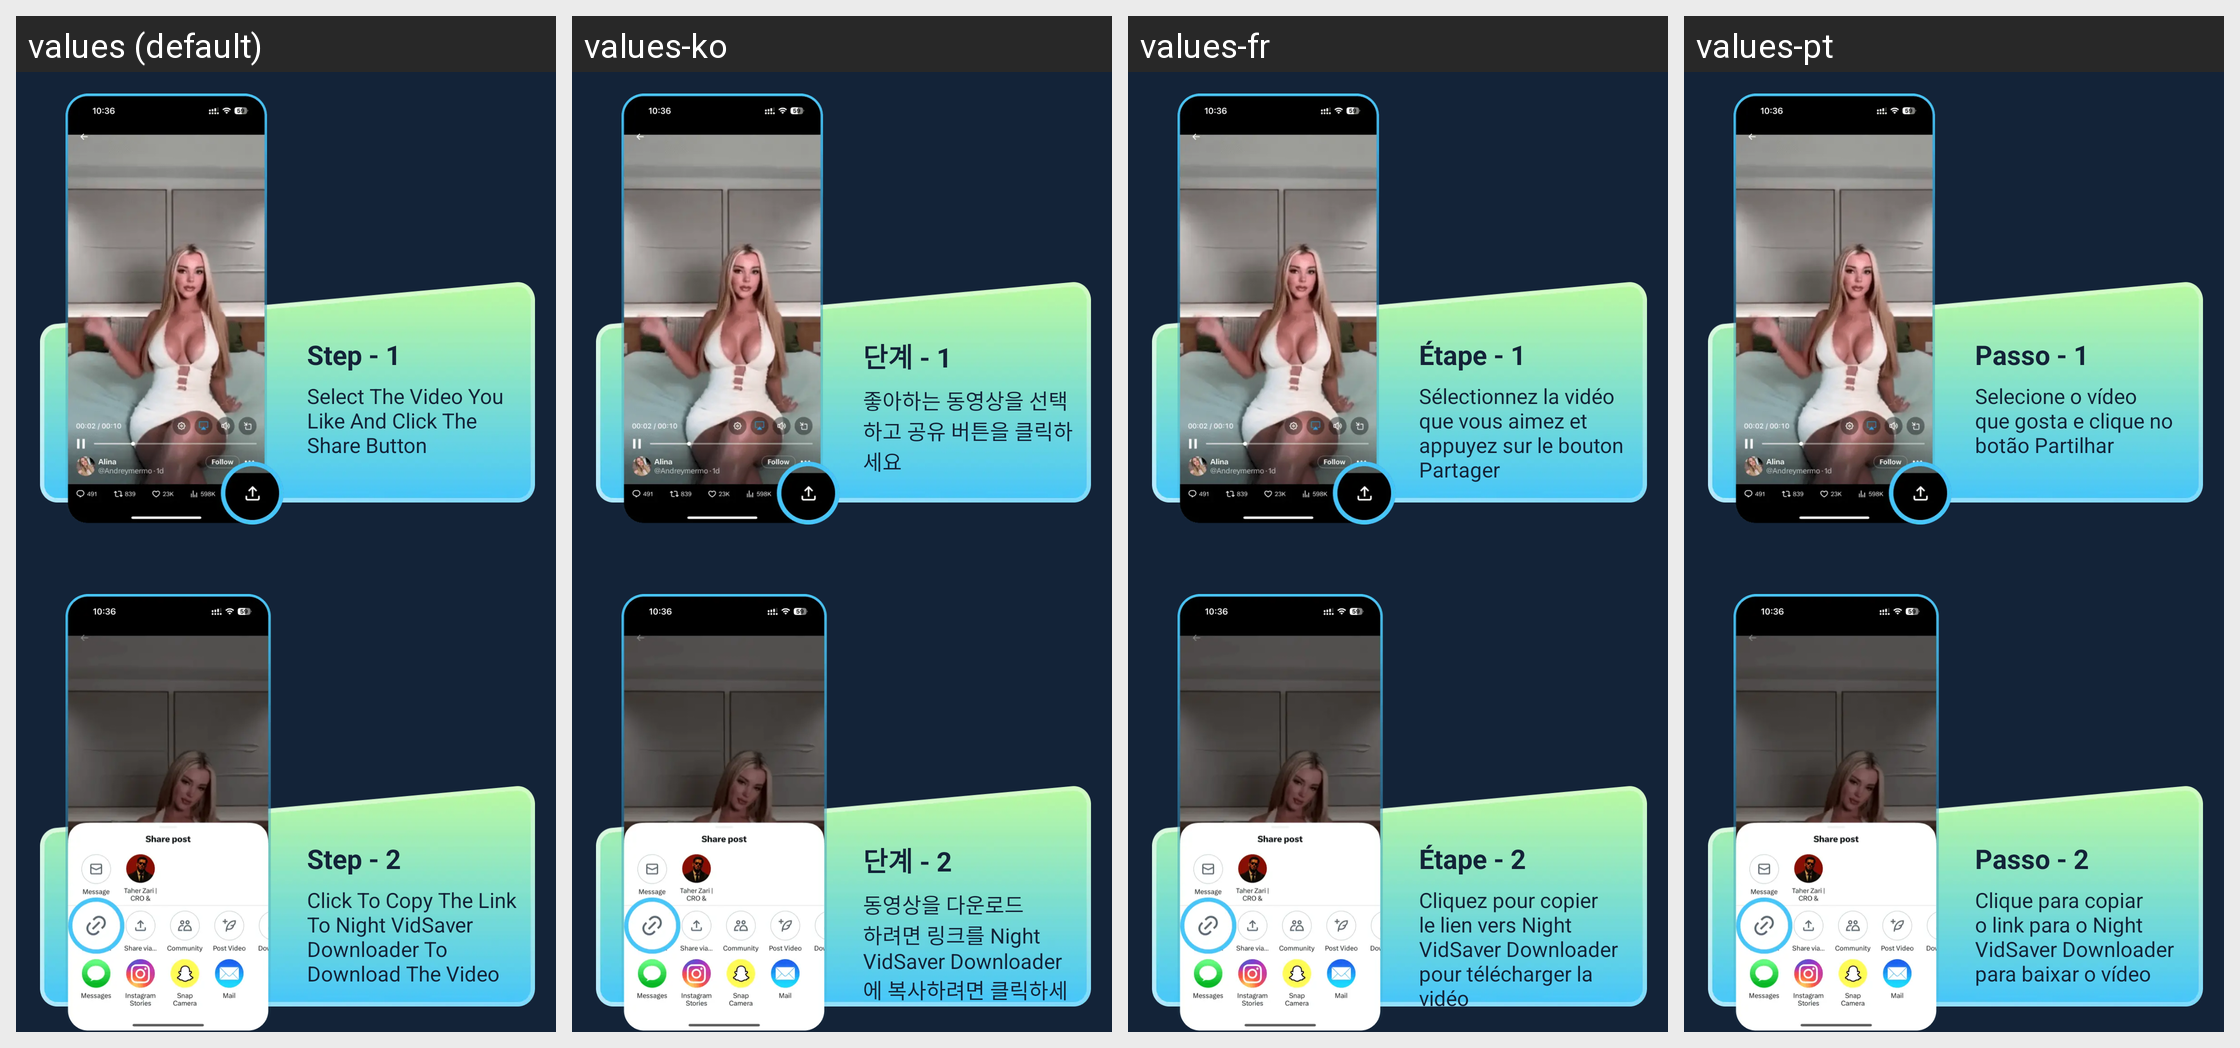

The same Android screen rendered under several of its app's locales, left to right. List the strings drawn on it with the default value and each locale's translation.
Android screen res/layout/ms_fragment_how_to_use_1.xml rendered under 4 locales, left to right: values (default), values-ko, values-fr, values-pt. Device: Nexus 5 (rendered at 1080×1920; each locale shown at half size, 540×960, under a caption strip naming it); theme MS_Theme.MicoSaver.
Other locales in the repository, not shown: values-es, values-hi, values-ja, values-ru.
Strings drawn on this screen, with the default value and each locale's value (text and hints the layout hard-codes, and strings that could not be matched under every locale, appear in the picture but are not listed):

ms_step_1
  values: Step - 1
  values-ko: 단계 - 1
  values-fr: Étape - 1
  values-pt: Passo - 1

ms_step_1_desc
  values: Select The Video You Like And Click The Share Button
  values-ko: 좋아하는 동영상을 선택하고 공유 버튼을 클릭하세요
  values-fr: Sélectionnez la vidéo que vous aimez et appuyez sur le bouton Partager
  values-pt: Selecione o vídeo que gosta e clique no botão Partilhar

ms_step_2
  values: Step - 2
  values-ko: 단계 - 2
  values-fr: Étape - 2
  values-pt: Passo - 2

ms_step_2_desc_1
  values: Click To Copy The Link To Night VidSaver Downloader To Download The Video
  values-ko: 동영상을 다운로드하려면 링크를 Night VidSaver Downloader에 복사하려면 클릭하세요
  values-fr: Cliquez pour copier le lien vers Night VidSaver Downloader pour télécharger la vidéo
  values-pt: Clique para copiar o link para o Night VidSaver Downloader para baixar o vídeo
